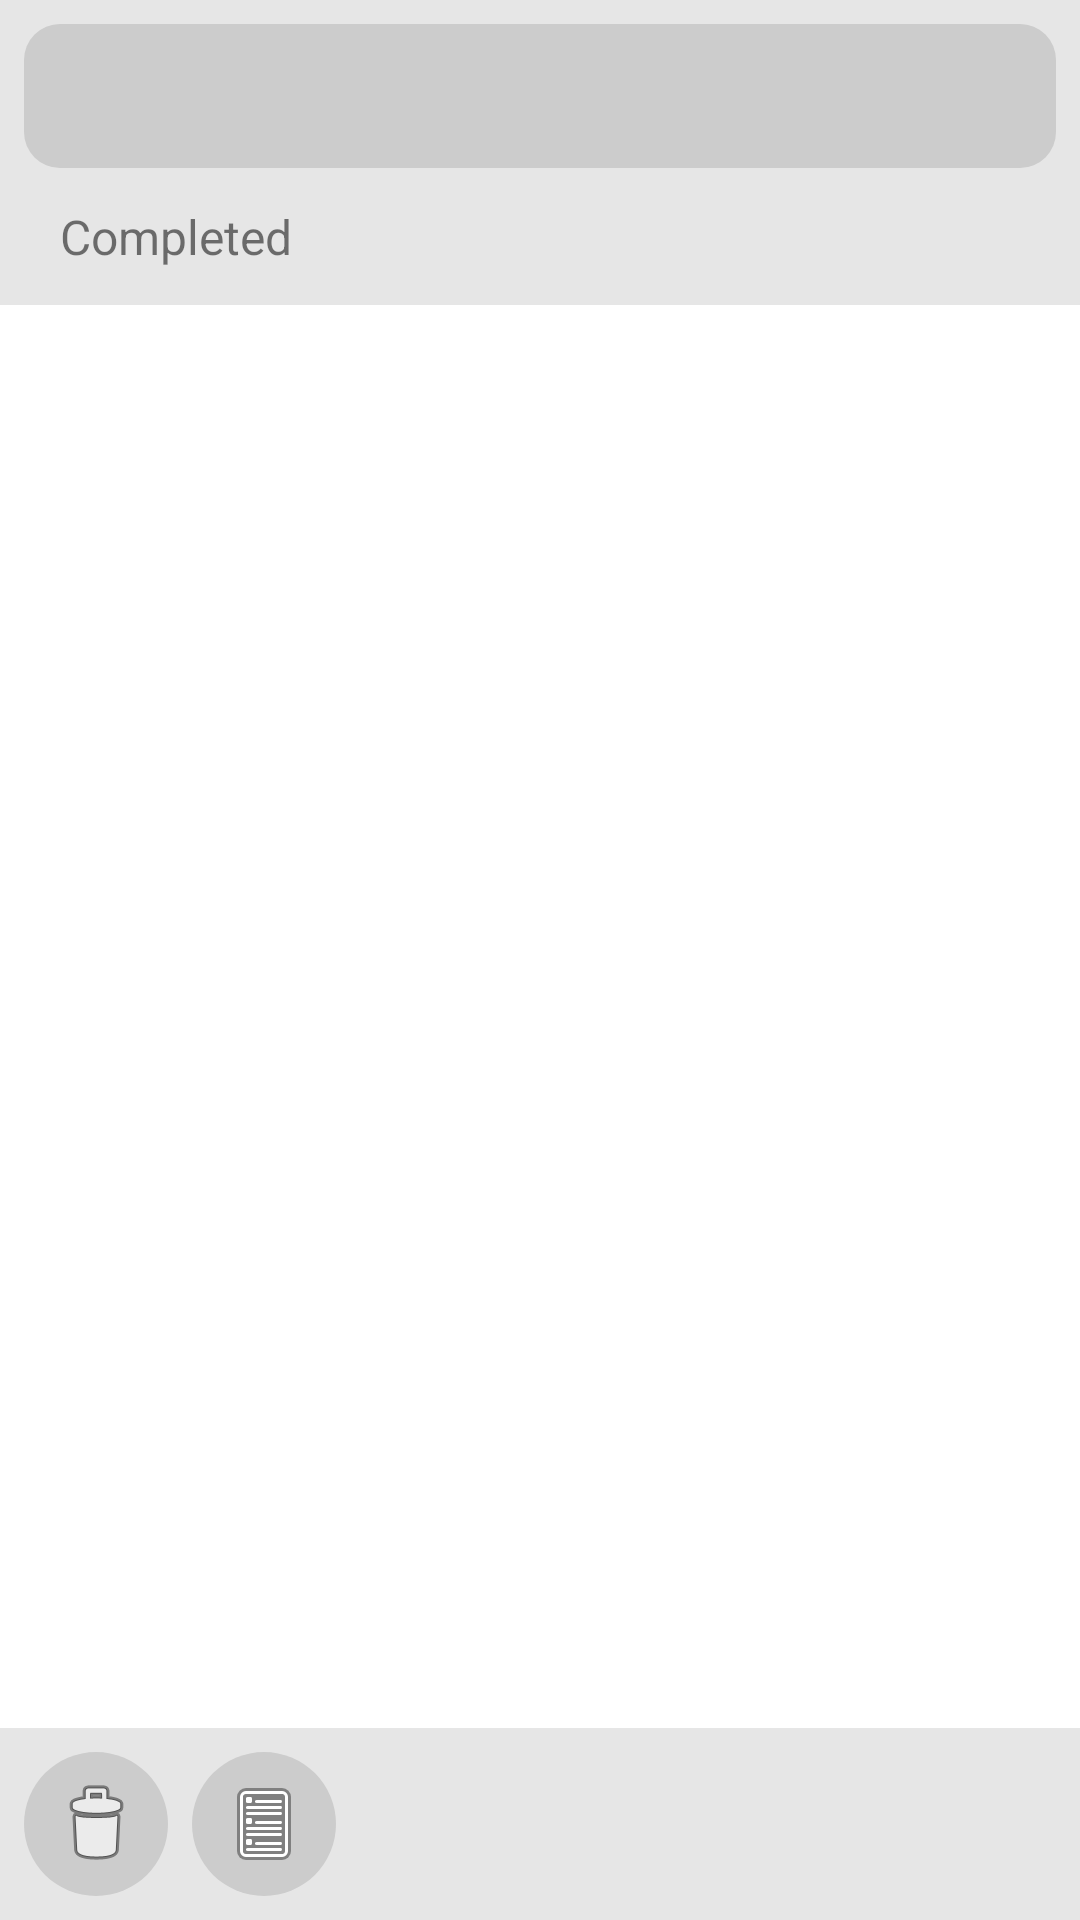

Here is an Android app screen rendered from its layout file. Give the layout XML and the strings, colors and styles it references.
<!-- AndroidManifest.xml: application theme Theme.CheckList -->
<!-- res/layout/activity_done_tasks.xml -->
<?xml version="1.0" encoding="utf-8"?>
<androidx.constraintlayout.widget.ConstraintLayout xmlns:android="http://schemas.android.com/apk/res/android"
    xmlns:app="http://schemas.android.com/apk/res-auto"
    xmlns:tools="http://schemas.android.com/tools"
    android:layout_width="match_parent"
    android:layout_height="match_parent">

    <androidx.core.widget.NestedScrollView
        android:id="@+id/scrollView3"
        android:layout_width="match_parent"
        android:layout_height="0dp"
        app:layout_constraintBottom_toTopOf="@+id/constraintLayout5"
        app:layout_constraintEnd_toEndOf="parent"
        app:layout_constraintStart_toStartOf="parent"
        app:layout_constraintTop_toTopOf="parent"
        tools:ignore="SpeakableTextPresentCheck">

        <androidx.constraintlayout.widget.ConstraintLayout
            android:layout_width="match_parent"
            android:layout_height="wrap_content">

            <androidx.constraintlayout.widget.ConstraintLayout
                android:id="@+id/constraintLayout6"
                android:layout_width="match_parent"
                android:layout_height="wrap_content"
                android:background="?attr/backgroundColor"
                android:padding="8dp"
                app:layout_constraintEnd_toEndOf="parent"
                app:layout_constraintStart_toStartOf="parent"
                app:layout_constraintTop_toTopOf="parent">

                <androidx.constraintlayout.widget.ConstraintLayout
                    android:id="@+id/constraintLayout7"
                    android:layout_width="0dp"
                    android:layout_height="wrap_content"
                    android:background="@drawable/rounded_corner_xxs"
                    android:paddingHorizontal="12dp"
                    app:layout_constraintEnd_toEndOf="parent"
                    app:layout_constraintStart_toStartOf="parent"
                    app:layout_constraintTop_toTopOf="parent">

                    <TextView
                        android:id="@+id/textListName"
                        android:layout_width="0dp"
                        android:layout_height="wrap_content"
                        android:gravity="center_vertical"
                        android:minHeight="48dp"
                        android:paddingHorizontal="8dp"
                        android:textColor="?android:attr/textColorPrimary"
                        android:textSize="16sp"
                        app:layout_constraintBottom_toBottomOf="parent"
                        app:layout_constraintEnd_toEndOf="parent"
                        app:layout_constraintStart_toStartOf="parent"
                        app:layout_constraintTop_toTopOf="parent" />
                </androidx.constraintlayout.widget.ConstraintLayout>

                <TextView
                    android:id="@+id/textView"
                    android:layout_width="match_parent"
                    android:layout_height="wrap_content"
                    android:layout_marginTop="8dp"
                    android:gravity="start"
                    android:paddingHorizontal="12dp"
                    android:paddingVertical="4dp"
                    android:text="@string/textCompleted"
                    android:textSize="16sp"
                    app:layout_constraintBottom_toBottomOf="parent"
                    app:layout_constraintEnd_toEndOf="parent"
                    app:layout_constraintStart_toStartOf="parent"
                    app:layout_constraintTop_toBottomOf="@+id/constraintLayout7" />
            </androidx.constraintlayout.widget.ConstraintLayout>

            <androidx.recyclerview.widget.RecyclerView
                android:id="@+id/doneList"
                android:layout_width="match_parent"
                android:layout_height="wrap_content"
                android:nestedScrollingEnabled="false"
                app:layoutManager="androidx.recyclerview.widget.LinearLayoutManager"
                app:layout_constraintEnd_toEndOf="parent"
                app:layout_constraintStart_toStartOf="parent"
                app:layout_constraintTop_toBottomOf="@+id/constraintLayout6">

            </androidx.recyclerview.widget.RecyclerView>

            <LinearLayout
                android:id="@+id/doneCategories"
                android:layout_width="match_parent"
                android:layout_height="0dp"
                android:orientation="vertical"
                app:layout_constraintEnd_toEndOf="parent"
                app:layout_constraintStart_toStartOf="parent"
                app:layout_constraintTop_toBottomOf="@+id/doneList"/>
        </androidx.constraintlayout.widget.ConstraintLayout>
    </androidx.core.widget.NestedScrollView>

    <androidx.constraintlayout.widget.ConstraintLayout
        android:id="@+id/constraintLayout5"
        android:layout_width="match_parent"
        android:layout_height="0dp"
        android:background="?attr/backgroundColor"
        android:padding="8dp"
        app:layout_constraintBottom_toBottomOf="parent"
        app:layout_constraintEnd_toEndOf="parent"
        app:layout_constraintStart_toStartOf="parent">

        <ImageButton
            android:id="@+id/deleteAllDoneButton"
            android:layout_width="?attr/circleButtonWidth"
            android:layout_height="?attr/circleButtonHeight"
            android:adjustViewBounds="true"
            android:background="@drawable/rounded_corner"
            android:contentDescription="@string/delete_all_entries"
            android:minWidth="48dp"
            android:minHeight="48dp"
            android:onClick="deleteAllClicked"
            android:padding="4dp"
            app:layout_constraintBottom_toBottomOf="parent"
            app:layout_constraintStart_toStartOf="parent"
            app:layout_constraintTop_toTopOf="parent"
            app:srcCompat="@android:drawable/ic_menu_delete" />

        <ImageButton
            android:layout_width="?attr/circleButtonWidth"
            android:layout_height="?attr/circleButtonHeight"
            android:layout_marginStart="8dp"
            android:adjustViewBounds="true"
            android:background="@drawable/rounded_corner"
            android:contentDescription="@string/button_back_to_todo"
            android:minWidth="48dp"
            android:minHeight="48dp"
            android:onClick="backToTasks"
            android:padding="4dp"
            app:layout_constraintBottom_toBottomOf="parent"
            app:layout_constraintStart_toEndOf="@+id/deleteAllDoneButton"
            app:layout_constraintTop_toTopOf="parent"
            app:srcCompat="@drawable/list" />
    </androidx.constraintlayout.widget.ConstraintLayout>

    <LinearLayout
        android:id="@+id/categoryTemplate"
        android:layout_width="match_parent"
        android:layout_height="wrap_content"
        android:orientation="vertical"
        android:visibility="gone"
        app:layout_constraintBottom_toBottomOf="@+id/scrollView3"
        app:layout_constraintEnd_toEndOf="parent"
        app:layout_constraintStart_toStartOf="parent"
        tools:visibility="visible">

        <LinearLayout
            android:layout_width="match_parent"
            android:layout_height="wrap_content"
            tools:ignore="UseCompoundDrawables">

            <ImageView
                android:id="@+id/categoryTemplateIcon"
                android:layout_width="48dp"
                android:layout_height="48dp"
                android:importantForAccessibility="no" />

            <TextView
                android:id="@+id/categoryTemplateName"
                android:layout_width="match_parent"
                android:layout_height="wrap_content"
                android:layout_gravity="center_vertical"
                android:layout_margin="12dp"
                android:textColor="?android:attr/textColorPrimary"
                android:textSize="16sp" />

        </LinearLayout>

        <androidx.recyclerview.widget.RecyclerView
            android:id="@+id/categoryTemplateTasks"
            android:layout_width="match_parent"
            android:layout_height="match_parent"
            app:layoutManager="androidx.recyclerview.widget.LinearLayoutManager"
            tools:itemCount="0" />

    </LinearLayout>
</androidx.constraintlayout.widget.ConstraintLayout>
<!-- resources referenced by this layout -->
<resources>
  <!-- drawable rounded_corner (drawable) -->
  <?xml version="1.0" encoding="utf-8"?>
  <shape xmlns:android="http://schemas.android.com/apk/res/android">
      <corners android:radius="34dp"/>
      <solid android:color="?attr/buttonBgColor"/>
  </shape>
  <!-- drawable rounded_corner_xxs (drawable) -->
  <?xml version="1.0" encoding="utf-8"?>
  <shape xmlns:android="http://schemas.android.com/apk/res/android">
      <corners android:radius="12dp"/>
      <solid android:color="?attr/buttonBgColor"/>
  </shape>
  <string name="button_back_to_todo">back to tasks</string>
  <string name="delete_all_entries">Delete all Entries</string>
  <string name="textCompleted">Completed</string>
  <!-- drawable list_bg (drawable) -->
  <?xml version="1.0" encoding="utf-8"?>
  <vector xmlns:android="http://schemas.android.com/apk/res/android"
      android:width="32dp"
      android:height="32dp"
      android:viewportWidth="32"
      android:viewportHeight="32">
      <path
          android:fillColor="?attr/icon_border_color"
          android:pathData="
          M10,4
          a3,3 0 0,0 -3,3
          v18
          a3,3 0 0,0 3,3
          h12
          a3,3 0 0,0 3,-3
          v-18
          a3,3 0 0,0 -3,-3Z"/>
      <path
          android:fillColor="?attr/icon_color"
          android:pathData="
          M10,5
          a2,2 0 0,0 -2,2
          v18
          a2,2 0 0,0 2,2
          h12
          a2,2 0 0,0 2,-2
          v-18
          a2,2 0 0,0 -2,-2
          h-12
          v1
          h12
          a1,1 0 0,1 1,1
          v18
          a1,1 0 0,1 -1,1
          h-12
          a1,1 0 0,1 -1,-1
          v-18
          a1,1 0 0,1 1,-1Z"/>
  </vector>
  <!-- drawable category_line (drawable) -->
  <?xml version="1.0" encoding="utf-8"?>
  <vector xmlns:android="http://schemas.android.com/apk/res/android"
      android:width="32dp"
      android:height="2dp"
      android:viewportWidth="32"
      android:viewportHeight="2">
      <path
          android:name="category"
          android:fillColor="?attr/icon_color"
          android:pathData="
          m10.5,0
          a0.5,0.5 0 0,0 -0.5,0.5
          v1
          a0.5,0.5 0 0,0 0.5,0.5
          h1
          a0.5,0.5 0 0,0 0.5,-0.5
          v-1
          a0.5,0.5 0 0,0 -0.5,-0.5
          m2,1
          a0.5,0.5 0 0,0 0,1h8a0.5,0.5 0 0,0 0,-1Z"/>
  </vector>
  <!-- drawable task_line (drawable) -->
  <?xml version="1.0" encoding="utf-8"?>
  <vector xmlns:android="http://schemas.android.com/apk/res/android"
      android:width="32dp"
      android:height="1dp"
      android:viewportWidth="32"
      android:viewportHeight="1">
      <path
          android:fillColor="?attr/icon_color"
          android:pathData="
          m10.5,0
          a0.5,0.5 0 0,0 0,1h11a0.5,0.5 0 0,0 0,-1"/>
  </vector>
  <color name="light_blue">#FF5599FF</color>
  <color name="white">#FFFF</color>
  <color name="Gray90">#FFE6E6E6</color>
  <color name="Gray80">#FCCC</color>
  <color name="Gray70">#FFB3B3B3</color>
  <color name="odd_light">#FFE5E5E5</color>
  <color name="even_light">#FFF0F0F0</color>
  <color name="gray">#FF808080</color>
</resources>
